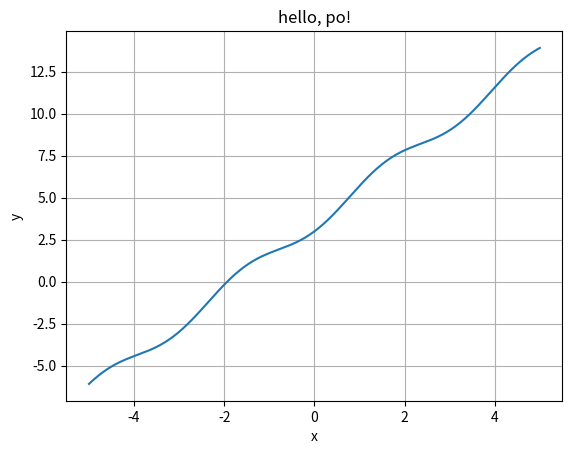

The script that saved this image:
import numpy as np
import matplotlib.pyplot as plt

x = np.linspace(-5, 5, 500)
y = 2 * x + np.sin(x) ** 2 + 3

plt.plot(x, y)
plt.grid(True)
plt.title("hello, po!")
plt.xlabel("x")
plt.ylabel("y")
plt.savefig("po.pdf")
plt.show()
